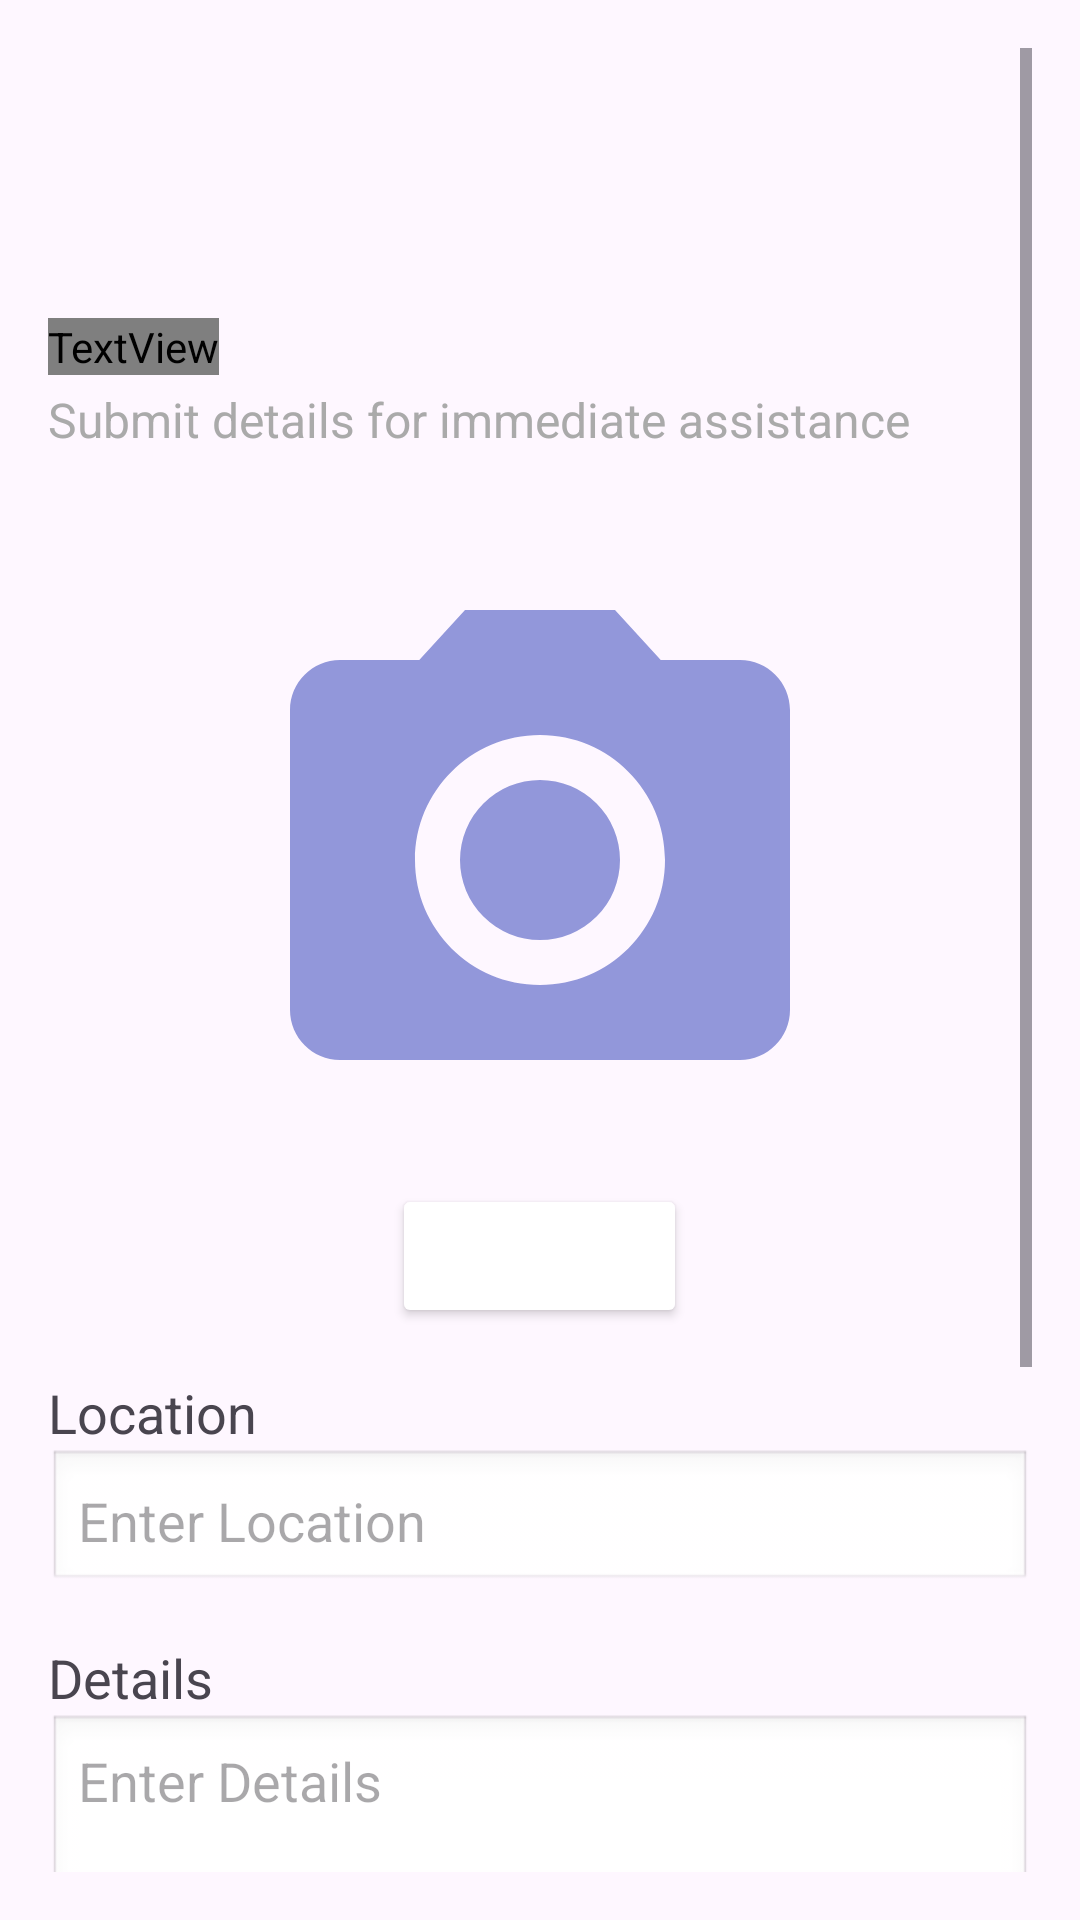

Reconstruct the res/layout file that produces this screen, plus the resources it refers to.
<!-- AndroidManifest.xml: application theme Theme.RescueWings -->
<!-- res/layout/fragment_addrequest.xml -->
<?xml version="1.0" encoding="utf-8"?>
<ScrollView xmlns:android="http://schemas.android.com/apk/res/android"
    android:layout_width="match_parent"
    android:layout_height="match_parent"
    android:padding="16dp">

    <LinearLayout
        android:layout_width="match_parent"
        android:layout_height="wrap_content"
        android:orientation="vertical">
        <TextView
            android:layout_width="wrap_content"
            android:layout_height="wrap_content"
            android:text="Rescue Request Help"
            android:textSize="24sp"
            android:textStyle="bold"
            android:layout_marginTop="90dp"
            android:textColor="@color/blue"
            android:layout_marginBottom="4dp" />


        <TextView
            android:layout_width="wrap_content"
            android:layout_height="wrap_content"
            android:text="Submit details for immediate assistance"
            android:textSize="16sp"
            android:textColor="@android:color/darker_gray"
            android:layout_marginBottom="16dp" />


        <ImageView
            android:id="@+id/helpImageView"
            android:layout_width="200dp"
            android:layout_height="200dp"
            android:layout_gravity="center"
            android:src="@drawable/baseline_camera_alt_24"
            android:scaleType="centerCrop"
            android:layout_marginTop="20sp"
            />

        
        <Button
            android:id="@+id/addImageButton"
            android:layout_width="wrap_content"
            android:layout_height="wrap_content"
            android:text="Add Image"
            android:layout_gravity="center"
            android:backgroundTint="@color/blue"
            android:textColor="@color/white"
            android:layout_marginTop="8dp" />

        
        <TextView
            android:layout_width="wrap_content"
            android:layout_height="wrap_content"
            android:text="Location"
            android:textSize="18sp"
            android:layout_marginTop="16dp" />

        
        <EditText
            android:id="@+id/locationEditText"
            android:layout_width="match_parent"
            android:layout_height="wrap_content"
            android:hint="Enter Location"
            android:background="@android:drawable/edit_text"
            android:padding="10dp" />

        
        <TextView
            android:layout_width="wrap_content"
            android:layout_height="wrap_content"
            android:text="Details"
            android:textSize="18sp"
            android:layout_marginTop="16dp" />

        
        <EditText
            android:id="@+id/detailsEditText"
            android:layout_width="match_parent"
            android:layout_height="150dp"
            android:hint="Enter Details"
            android:background="@android:drawable/edit_text"
            android:gravity="top"
            android:padding="10dp" />
        <androidx.appcompat.widget.AppCompatButton
            android:layout_width="match_parent"
            android:layout_height="wrap_content"
            android:layout_marginTop="16dp"
            android:backgroundTint="@color/blue"
            android:text="Post Help"
            android:id="@+id/btnPostHelp"
            android:textColor="@color/white"
            android:layout_marginBottom="100dp"
            />
    </LinearLayout>
</ScrollView>
<!-- resources referenced by this layout -->
<resources>
  <!-- drawable baseline_camera_alt_24 (drawable) -->
  <vector xmlns:android="http://schemas.android.com/apk/res/android" android:height="24dp" android:tint="#9297DA" android:viewportHeight="24" android:viewportWidth="24" android:width="24dp">
        
      <path android:fillColor="@android:color/white" android:pathData="M12,12m-3.2,0a3.2,3.2 0,1 1,6.4 0a3.2,3.2 0,1 1,-6.4 0"/>
        
      <path android:fillColor="@android:color/white" android:pathData="M9,2L7.17,4L4,4c-1.1,0 -2,0.9 -2,2v12c0,1.1 0.9,2 2,2h16c1.1,0 2,-0.9 2,-2L22,6c0,-1.1 -0.9,-2 -2,-2h-3.17L15,2L9,2zM12,17c-2.76,0 -5,-2.24 -5,-5s2.24,-5 5,-5 5,2.24 5,5 -2.24,5 -5,5z"/>
      
  </vector>
  <style name="Theme.RescueWings" parent="Base.Theme.RescueWings" />
  <style name="Base.Theme.RescueWings" parent="Theme.Material3.DayNight.NoActionBar">
          
          
      </style>
  <!-- not gathered from this repository: default colours our renderer supplied (Android Studio template values) -->
  <color name="white">#FFFFFFFF</color>
</resources>
